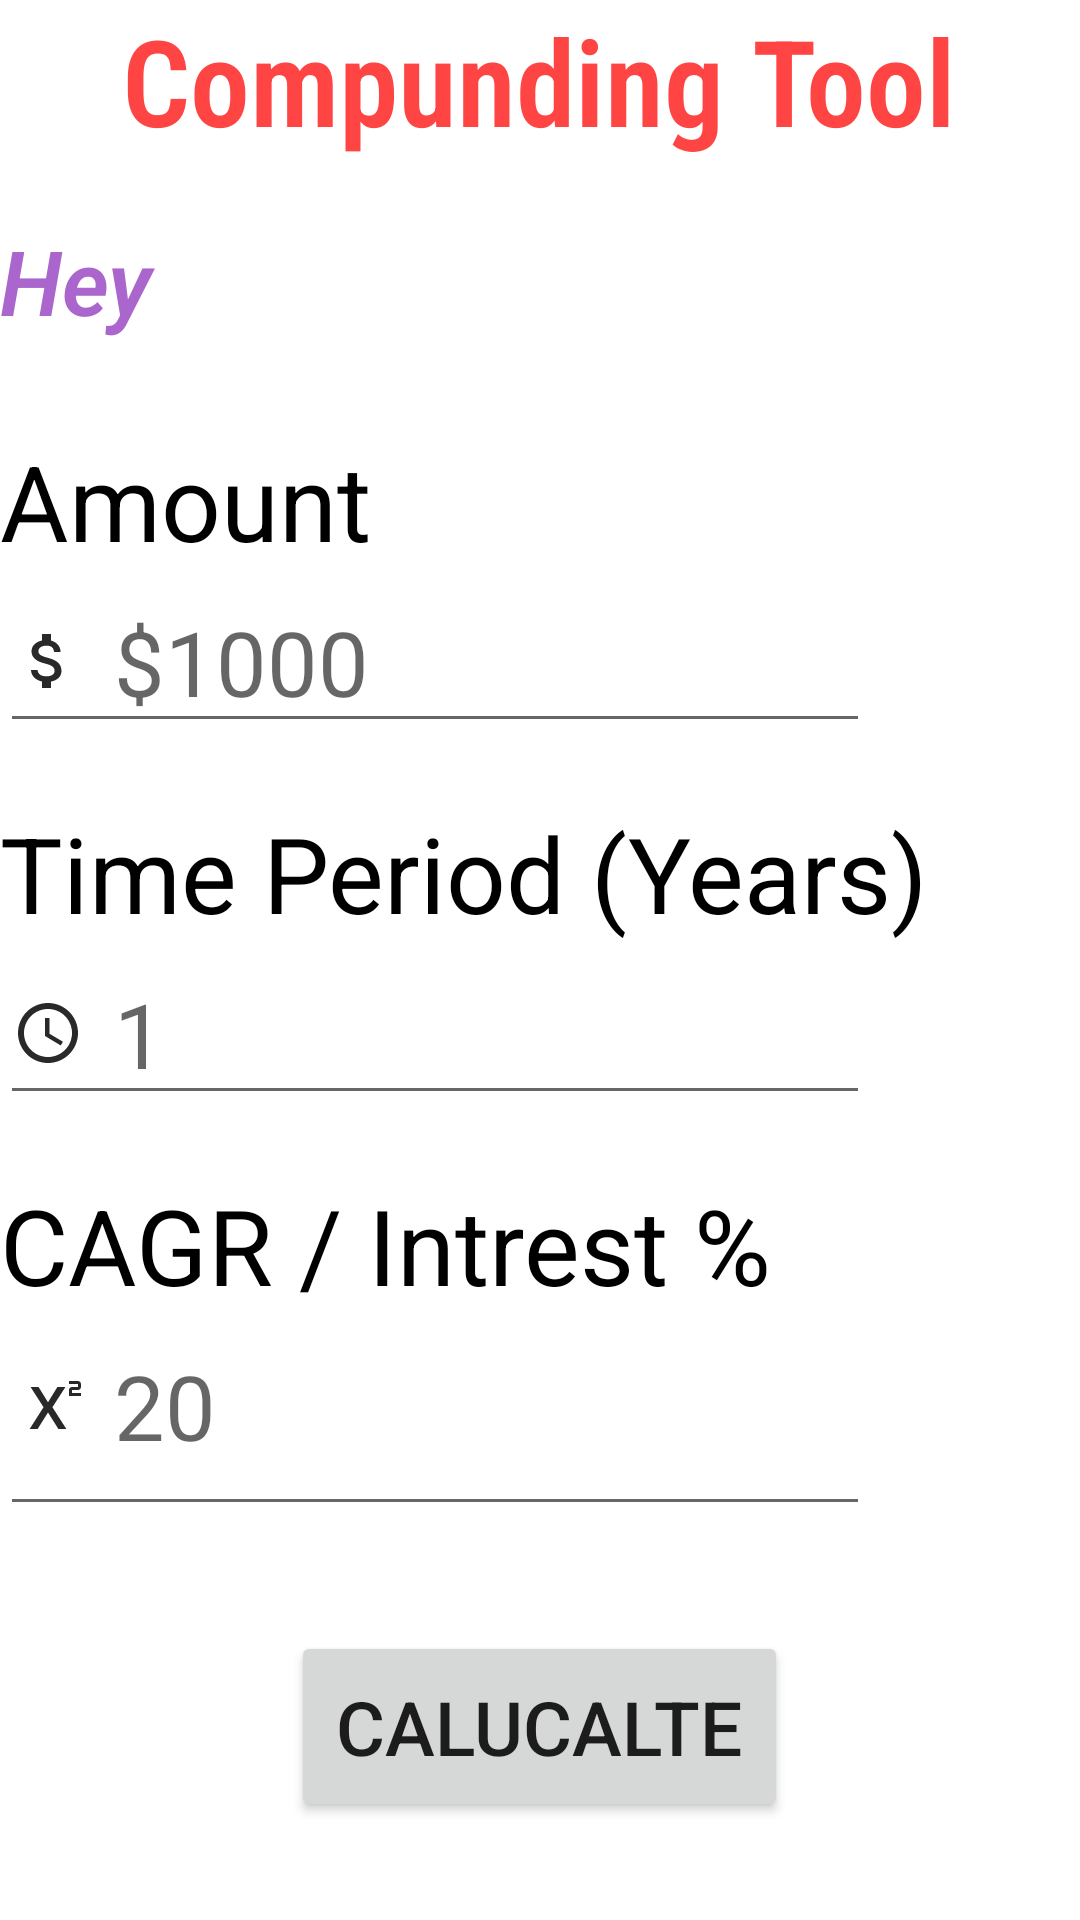

Here is an Android app screen rendered from its layout file. Give the layout XML and the strings, colors and styles it references.
<!-- AndroidManifest.xml: application theme Theme.CompoundingCalculator -->
<!-- res/layout/activity_third.xml -->
<?xml version="1.0" encoding="utf-8"?>
<LinearLayout xmlns:android="http://schemas.android.com/apk/res/android"
    xmlns:tools="http://schemas.android.com/tools"
    android:layout_width="match_parent"
    android:layout_height="match_parent"
    android:orientation="vertical"

    android:layout_marginTop="30dp"
    android:layout_marginEnd="30dp"
    android:layout_marginStart="30dp"
    tools:context=".Third">


    <TextView
        android:layout_width="wrap_content"
        android:layout_height="wrap_content"
        android:fontFamily="sans-serif-condensed-light"
        android:text="@string/compunding_tool"
        android:textColor="@android:color/holo_red_light"
        android:textSize="40sp"
        android:layout_gravity="center"
        android:textStyle="bold">

    </TextView>

    <TextView
        android:textStyle="italic|bold"
        android:fontFamily="sans-serif-light"
        android:id="@+id/name"
        android:layout_width="match_parent"
        android:layout_height="wrap_content"
        android:text="Hey"
        android:layout_marginTop="20dp"
        android:textColor="@android:color/holo_purple"
        android:textSize="30sp">

    </TextView>

    <TextView
        android:layout_width="match_parent"
        android:layout_height="wrap_content"
        android:paddingTop="30dp"
        android:text="@string/amount"
        android:textColor="@color/black"
        android:textSize="35sp">

    </TextView>

    <EditText
        android:id="@+id/amount"
        android:layout_width="match_parent"
        android:layout_height="wrap_content"
        android:layout_marginEnd="70dp"
        android:layout_marginBottom="20dp"
        android:drawableStart="@drawable/dollor"
        android:drawablePadding="10dp"
        android:hint="@string/_1000"
        android:paddingTop="10dp"
        android:textSize="30sp"
        android:inputType="numberDecimal">

    </EditText>

    <TextView
        android:layout_width="match_parent"
        android:layout_height="wrap_content"
        android:text="@string/time_period_years"
        android:textColor="@color/black"
        android:textSize="35sp">

    </TextView>

    <EditText
        android:id="@+id/time"
        android:layout_width="match_parent"
        android:layout_height="wrap_content"
        android:layout_marginEnd="70dp"
        android:layout_marginBottom="20dp"
        android:drawableStart="@drawable/time_t"
        android:drawablePadding="10dp"
        android:hint="@string/_1"
        android:inputType="numberDecimal"
        android:paddingTop="10dp"
        android:textSize="30sp"
        android:autofillHints="20">

    </EditText>

    <TextView
        android:layout_width="match_parent"
        android:layout_height="wrap_content"
        android:text="@string/cagr_intrest"
        android:textColor="@color/black"
        android:textSize="35sp">

    </TextView>

    <EditText
        android:id="@+id/cagr"
        android:layout_width="match_parent"
        android:layout_height="wrap_content"
        android:layout_marginEnd="70dp"
        android:drawableStart="@drawable/cagr"
        android:drawablePadding="10dp"
        android:hint="@string/_20"
        android:inputType="numberDecimal"
        android:paddingTop="10dp"
        android:paddingBottom="20dp"
        android:textSize="30sp">

    </EditText>

    <Button
        android:id="@+id/button"
        android:layout_width="wrap_content"
        android:layout_height="wrap_content"
        android:layout_gravity="center"
        android:layout_marginTop="35dp"
        android:padding="15dp"
        android:text="@string/calucalte"
        android:textSize="25sp">

    </Button>

    <TextView
        android:id="@+id/result"
        android:layout_width="wrap_content"
        android:layout_height="wrap_content"
        android:layout_gravity="center"
        android:layout_marginTop="20dp"
        android:text="@string/_0"
        android:textColor="@android:color/holo_red_light"
        android:textSize="55sp">

    </TextView>

    <TextView
        android:paddingBottom="10dp"
        android:layout_width="match_parent"
        android:layout_height="match_parent"
        android:gravity="bottom|center"
        android:text="@string/developed_by_pradumna_saraf"></TextView>


</LinearLayout>
<!-- resources referenced by this layout -->
<resources>
  <!-- drawable cagr (drawable) -->
  <vector android:height="24dp"
      android:tint="#2A2929"
      android:viewportHeight="24"
      android:viewportWidth="24"
      android:width="24dp"
      xmlns:android="http://schemas.android.com/apk/res/android">
      <path
          android:fillColor="@android:color/white"
          android:pathData="M22,7h-2v1h3v1h-4V7c0,-0.55 0.45,-1 1,-1h2V5h-3V4h3c0.55,0 1,0.45 1,1v1C23,6.55 22.55,7 22,7zM5.88,20h2.66l3.4,-5.42h0.12l3.4,5.42h2.66l-4.65,-7.27L17.81,6h-2.68l-3.07,4.99h-0.12L8.85,6H6.19l4.32,6.73L5.88,20z" />
  </vector>
  <!-- drawable dollor (drawable) -->
  <vector android:height="24dp"
      android:tint="#2A2929"
      android:viewportHeight="24"
      android:viewportWidth="24"
      android:width="24dp"
      xmlns:android="http://schemas.android.com/apk/res/android">
      <path
          android:fillColor="@android:color/darker_gray"
          android:pathData="M11.8,10.9c-2.27,-0.59 -3,-1.2 -3,-2.15 0,-1.09 1.01,-1.85 2.7,-1.85 1.78,0 2.44,0.85 2.5,2.1h2.21c-0.07,-1.72 -1.12,-3.3 -3.21,-3.81V3h-3v2.16c-1.94,0.42 -3.5,1.68 -3.5,3.61 0,2.31 1.91,3.46 4.7,4.13 2.5,0.6 3,1.48 3,2.41 0,0.69 -0.49,1.79 -2.7,1.79 -2.06,0 -2.87,-0.92 -2.98,-2.1h-2.2c0.12,2.19 1.76,3.42 3.68,3.83V21h3v-2.15c1.95,-0.37 3.5,-1.5 3.5,-3.55 0,-2.84 -2.43,-3.81 -4.7,-4.4z" />
  </vector>
  <!-- drawable time_t (drawable) -->
  <vector android:height="24dp"
      android:tint="#2A2929"
      android:viewportHeight="24"
      android:viewportWidth="24"
      android:width="24dp"
      xmlns:android="http://schemas.android.com/apk/res/android">
      <path
          android:fillColor="@android:color/white"
          android:pathData="M11.99,2C6.47,2 2,6.48 2,12s4.47,10 9.99,10C17.52,22 22,17.52 22,12S17.52,2 11.99,2zM12,20c-4.42,0 -8,-3.58 -8,-8s3.58,-8 8,-8 8,3.58 8,8 -3.58,8 -8,8z" />
      <path
          android:fillColor="@android:color/white"
          android:pathData="M12.5,7H11v6l5.25,3.15 0.75,-1.23 -4.5,-2.67z" />
  </vector>
  <string name="_0">0</string>
  <string name="_1">1</string>
  <string name="_1000">$1000</string>
  <string name="_20">20</string>
  <string name="amount">Amount</string>
  <string name="cagr_intrest">CAGR / Intrest %</string>
  <string name="calucalte">Calucalte</string>
  <string name="compunding_tool">Compunding Tool</string>
  <string name="time_period_years">Time Period (Years)</string>
  <style name="Theme.CompoundingCalculator" parent="Theme.MaterialComponents.DayNight.NoActionBar">
          
          <item name="colorPrimary">@android:color/holo_red_light</item>
          <item name="colorPrimaryVariant">@color/purple_700</item>
          <item name="colorOnPrimary">@color/white</item>
  
          
          <item name="colorSecondary">@color/teal_200</item>
          <item name="colorSecondaryVariant">@color/teal_700</item>
          <item name="colorOnSecondary">@color/black</item>
          
          <item name="android:statusBarColor" tools:targetApi="l">@color/black</item>
          
      </style>
  <!-- not gathered from this repository: default colours our renderer supplied (Android Studio template values) -->
  <color name="purple_700">#FF3700B3</color>
  <color name="teal_200">#FF03DAC5</color>
  <color name="teal_700">#FF018786</color>
  <color name="black">#FF000000</color>
  <color name="white">#FFFFFFFF</color>
</resources>
